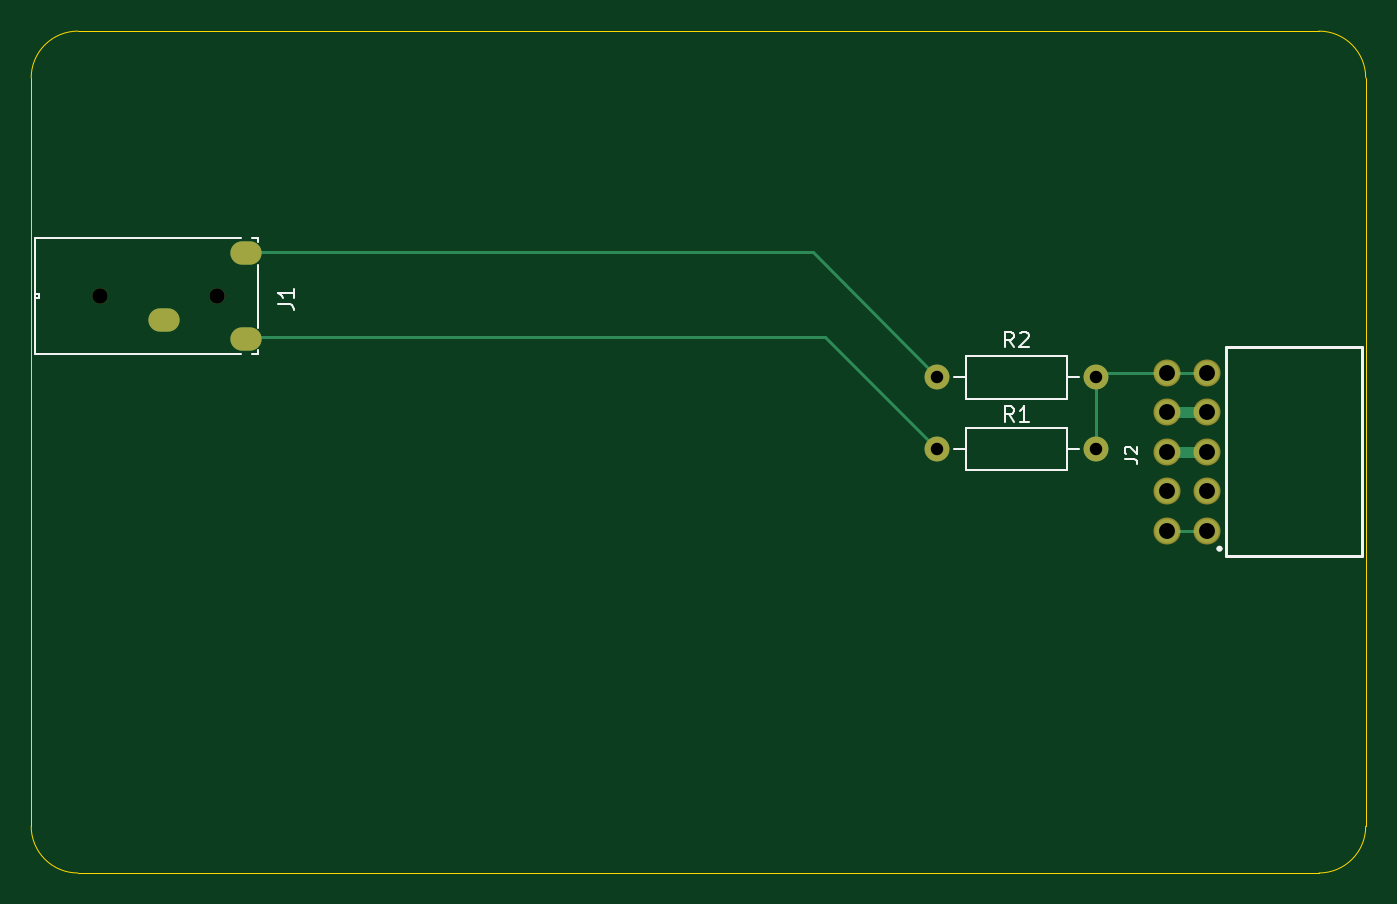
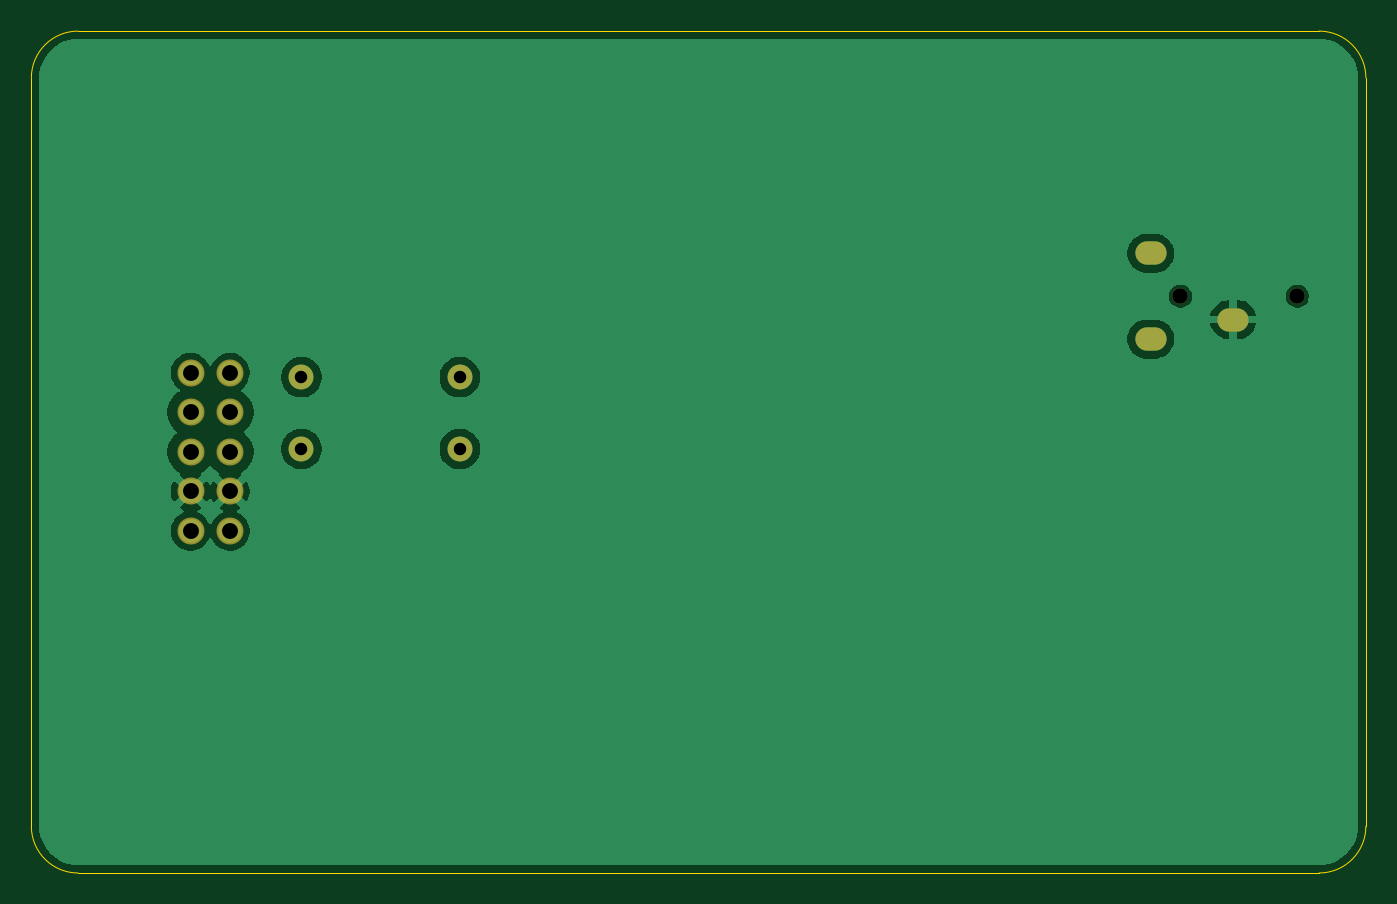
Circuit board: 11 layer files. Board 85.6 x 54.0 mm.
- bottom_copper: auxModule-B_Cu.gbr (29746 bytes)
- bottom_mask: auxModule-B_Mask.gbr (1102 bytes)
- paste: auxModule-B_Paste.gbr (449 bytes)
- bottom_silk: auxModule-B_Silkscreen.gbr (450 bytes)
- outline: auxModule-Edge_Cuts.gbr (981 bytes)
- top_copper: auxModule-F_Cu.gbr (2489 bytes)
- top_mask: auxModule-F_Mask.gbr (1102 bytes)
- paste: auxModule-F_Paste.gbr (449 bytes)
- top_silk: auxModule-F_Silkscreen.gbr (5056 bytes)
- drill: auxModule-NPTH.drl (357 bytes)
- drill: auxModule-PTH.drl (793 bytes)

=== bottom_copper: auxModule-B_Cu.gbr (29746 bytes, source omitted) ===
=== bottom_mask: auxModule-B_Mask.gbr ===
%TF.GenerationSoftware,KiCad,Pcbnew,9.0.6*%
%TF.CreationDate,2026-02-02T16:31:34-05:00*%
%TF.ProjectId,auxModule,6175784d-6f64-4756-9c65-2e6b69636164,1*%
%TF.SameCoordinates,Original*%
%TF.FileFunction,Soldermask,Bot*%
%TF.FilePolarity,Negative*%
%FSLAX46Y46*%
G04 Gerber Fmt 4.6, Leading zero omitted, Abs format (unit mm)*
G04 Created by KiCad (PCBNEW 9.0.6) date 2026-02-02 16:31:34*
%MOMM*%
%LPD*%
G01*
G04 APERTURE LIST*
%ADD10C,1.600000*%
%ADD11C,0.990600*%
%ADD12O,2.006600X1.498600*%
%ADD13C,1.734000*%
G04 APERTURE END LIST*
D10*
%TO.C,R1*%
X134720000Y-82800000D03*
X144880000Y-82800000D03*
%TD*%
D11*
%TO.C,J1*%
X81000000Y-73000000D03*
X88500000Y-73000000D03*
D12*
X85100000Y-74500124D03*
X90400002Y-75749941D03*
X90400002Y-70249942D03*
%TD*%
D10*
%TO.C,R2*%
X134720000Y-78200000D03*
X144880000Y-78200000D03*
%TD*%
D13*
%TO.C,J2*%
X151990000Y-88070000D03*
X149450000Y-88070000D03*
X151990000Y-85530000D03*
X149450000Y-85530000D03*
X151990000Y-82990000D03*
X149450000Y-82990000D03*
X151990000Y-80450000D03*
X149450000Y-80450000D03*
X151990000Y-77910000D03*
X149450000Y-77910000D03*
%TD*%
M02*

=== paste: auxModule-B_Paste.gbr ===
%TF.GenerationSoftware,KiCad,Pcbnew,9.0.6*%
%TF.CreationDate,2026-02-02T16:31:34-05:00*%
%TF.ProjectId,auxModule,6175784d-6f64-4756-9c65-2e6b69636164,1*%
%TF.SameCoordinates,Original*%
%TF.FileFunction,Paste,Bot*%
%TF.FilePolarity,Positive*%
%FSLAX46Y46*%
G04 Gerber Fmt 4.6, Leading zero omitted, Abs format (unit mm)*
G04 Created by KiCad (PCBNEW 9.0.6) date 2026-02-02 16:31:34*
%MOMM*%
%LPD*%
G01*
G04 APERTURE LIST*
G04 APERTURE END LIST*
M02*

=== bottom_silk: auxModule-B_Silkscreen.gbr ===
%TF.GenerationSoftware,KiCad,Pcbnew,9.0.6*%
%TF.CreationDate,2026-02-02T16:31:34-05:00*%
%TF.ProjectId,auxModule,6175784d-6f64-4756-9c65-2e6b69636164,1*%
%TF.SameCoordinates,Original*%
%TF.FileFunction,Legend,Bot*%
%TF.FilePolarity,Positive*%
%FSLAX46Y46*%
G04 Gerber Fmt 4.6, Leading zero omitted, Abs format (unit mm)*
G04 Created by KiCad (PCBNEW 9.0.6) date 2026-02-02 16:31:34*
%MOMM*%
%LPD*%
G01*
G04 APERTURE LIST*
G04 APERTURE END LIST*
M02*

=== outline: auxModule-Edge_Cuts.gbr ===
%TF.GenerationSoftware,KiCad,Pcbnew,9.0.6*%
%TF.CreationDate,2026-02-02T16:31:34-05:00*%
%TF.ProjectId,auxModule,6175784d-6f64-4756-9c65-2e6b69636164,1*%
%TF.SameCoordinates,Original*%
%TF.FileFunction,Profile,NP*%
%FSLAX46Y46*%
G04 Gerber Fmt 4.6, Leading zero omitted, Abs format (unit mm)*
G04 Created by KiCad (PCBNEW 9.0.6) date 2026-02-02 16:31:34*
%MOMM*%
%LPD*%
G01*
G04 APERTURE LIST*
%TA.AperFunction,Profile*%
%ADD10C,0.050000*%
%TD*%
G04 APERTURE END LIST*
D10*
X79600000Y-110000000D02*
G75*
G02*
X76600000Y-107000000I0J3000000D01*
G01*
X76600000Y-107000000D02*
X76600000Y-59000000D01*
X159200000Y-56000000D02*
G75*
G02*
X162200000Y-59000000I0J-3000000D01*
G01*
X79600000Y-110000000D02*
X159200000Y-110000000D01*
X162200000Y-107000000D02*
G75*
G02*
X159200000Y-110000000I-3000000J0D01*
G01*
X76600000Y-59000000D02*
G75*
G02*
X79600000Y-56000000I3000000J0D01*
G01*
X162200000Y-59000000D02*
X162200000Y-107000000D01*
X159200000Y-56000000D02*
X79600000Y-56000000D01*
M02*

=== top_copper: auxModule-F_Cu.gbr ===
%TF.GenerationSoftware,KiCad,Pcbnew,9.0.6*%
%TF.CreationDate,2026-02-02T16:31:34-05:00*%
%TF.ProjectId,auxModule,6175784d-6f64-4756-9c65-2e6b69636164,1*%
%TF.SameCoordinates,Original*%
%TF.FileFunction,Copper,L1,Top*%
%TF.FilePolarity,Positive*%
%FSLAX46Y46*%
G04 Gerber Fmt 4.6, Leading zero omitted, Abs format (unit mm)*
G04 Created by KiCad (PCBNEW 9.0.6) date 2026-02-02 16:31:34*
%MOMM*%
%LPD*%
G01*
G04 APERTURE LIST*
%TA.AperFunction,ComponentPad*%
%ADD10C,1.600000*%
%TD*%
%TA.AperFunction,ComponentPad*%
%ADD11O,2.006600X1.498600*%
%TD*%
%TA.AperFunction,ComponentPad*%
%ADD12C,1.530000*%
%TD*%
%TA.AperFunction,Conductor*%
%ADD13C,0.733882*%
%TD*%
%TA.AperFunction,Conductor*%
%ADD14C,0.200000*%
%TD*%
G04 APERTURE END LIST*
D10*
%TO.P,R1,1*%
%TO.N,Net-(J1-Pad2)*%
X134720000Y-82800000D03*
%TO.P,R1,2*%
%TO.N,Net-(J2-Pad10)*%
X144880000Y-82800000D03*
%TD*%
D11*
%TO.P,J1,1,1*%
%TO.N,GND*%
X85100000Y-74500124D03*
%TO.P,J1,2,2*%
%TO.N,Net-(J1-Pad2)*%
X90400002Y-75749941D03*
%TO.P,J1,3,3*%
%TO.N,Net-(J1-Pad3)*%
X90400002Y-70249942D03*
%TD*%
D10*
%TO.P,R2,1*%
%TO.N,Net-(J1-Pad3)*%
X134720000Y-78200000D03*
%TO.P,R2,2*%
%TO.N,Net-(J2-Pad10)*%
X144880000Y-78200000D03*
%TD*%
D12*
%TO.P,J2,1*%
%TO.N,VPP*%
X151990000Y-88070000D03*
%TO.P,J2,2*%
X149450000Y-88070000D03*
%TO.P,J2,3*%
%TO.N,GND*%
X151990000Y-85530000D03*
%TO.P,J2,4*%
X149450000Y-85530000D03*
%TO.P,J2,5*%
%TO.N,filament-*%
X151990000Y-82990000D03*
%TO.P,J2,6*%
X149450000Y-82990000D03*
%TO.P,J2,7*%
%TO.N,filament+*%
X151990000Y-80450000D03*
%TO.P,J2,8*%
X149450000Y-80450000D03*
%TO.P,J2,9*%
%TO.N,Net-(J2-Pad10)*%
X151990000Y-77910000D03*
%TO.P,J2,10*%
X149450000Y-77910000D03*
%TD*%
D13*
%TO.N,filament-*%
X149450000Y-82990000D02*
X151990000Y-82990000D01*
%TO.N,filament+*%
X149450000Y-80450000D02*
X151990000Y-80450000D01*
D14*
%TO.N,Net-(J2-Pad10)*%
X144880000Y-78200000D02*
X144880000Y-82800000D01*
X145170000Y-77910000D02*
X144880000Y-78200000D01*
X149140000Y-77600000D02*
X149450000Y-77910000D01*
X149450000Y-77910000D02*
X145170000Y-77910000D01*
X149450000Y-77910000D02*
X151990000Y-77910000D01*
%TO.N,VPP*%
X151990000Y-88070000D02*
X149450000Y-88070000D01*
%TO.N,Net-(J1-Pad2)*%
X134720000Y-82800000D02*
X127520000Y-75600000D01*
X90549943Y-75600000D02*
X90400002Y-75749941D01*
X127520000Y-75600000D02*
X90549943Y-75600000D01*
%TO.N,Net-(J1-Pad3)*%
X126720000Y-70200000D02*
X90449944Y-70200000D01*
X90449944Y-70200000D02*
X90400002Y-70249942D01*
X134720000Y-78200000D02*
X126720000Y-70200000D01*
%TD*%
M02*

=== top_mask: auxModule-F_Mask.gbr ===
%TF.GenerationSoftware,KiCad,Pcbnew,9.0.6*%
%TF.CreationDate,2026-02-02T16:31:34-05:00*%
%TF.ProjectId,auxModule,6175784d-6f64-4756-9c65-2e6b69636164,1*%
%TF.SameCoordinates,Original*%
%TF.FileFunction,Soldermask,Top*%
%TF.FilePolarity,Negative*%
%FSLAX46Y46*%
G04 Gerber Fmt 4.6, Leading zero omitted, Abs format (unit mm)*
G04 Created by KiCad (PCBNEW 9.0.6) date 2026-02-02 16:31:34*
%MOMM*%
%LPD*%
G01*
G04 APERTURE LIST*
%ADD10C,1.600000*%
%ADD11C,0.990600*%
%ADD12O,2.006600X1.498600*%
%ADD13C,1.734000*%
G04 APERTURE END LIST*
D10*
%TO.C,R1*%
X134720000Y-82800000D03*
X144880000Y-82800000D03*
%TD*%
D11*
%TO.C,J1*%
X81000000Y-73000000D03*
X88500000Y-73000000D03*
D12*
X85100000Y-74500124D03*
X90400002Y-75749941D03*
X90400002Y-70249942D03*
%TD*%
D10*
%TO.C,R2*%
X134720000Y-78200000D03*
X144880000Y-78200000D03*
%TD*%
D13*
%TO.C,J2*%
X151990000Y-88070000D03*
X149450000Y-88070000D03*
X151990000Y-85530000D03*
X149450000Y-85530000D03*
X151990000Y-82990000D03*
X149450000Y-82990000D03*
X151990000Y-80450000D03*
X149450000Y-80450000D03*
X151990000Y-77910000D03*
X149450000Y-77910000D03*
%TD*%
M02*

=== paste: auxModule-F_Paste.gbr ===
%TF.GenerationSoftware,KiCad,Pcbnew,9.0.6*%
%TF.CreationDate,2026-02-02T16:31:34-05:00*%
%TF.ProjectId,auxModule,6175784d-6f64-4756-9c65-2e6b69636164,1*%
%TF.SameCoordinates,Original*%
%TF.FileFunction,Paste,Top*%
%TF.FilePolarity,Positive*%
%FSLAX46Y46*%
G04 Gerber Fmt 4.6, Leading zero omitted, Abs format (unit mm)*
G04 Created by KiCad (PCBNEW 9.0.6) date 2026-02-02 16:31:34*
%MOMM*%
%LPD*%
G01*
G04 APERTURE LIST*
G04 APERTURE END LIST*
M02*

=== top_silk: auxModule-F_Silkscreen.gbr ===
%TF.GenerationSoftware,KiCad,Pcbnew,9.0.6*%
%TF.CreationDate,2026-02-02T16:31:34-05:00*%
%TF.ProjectId,auxModule,6175784d-6f64-4756-9c65-2e6b69636164,1*%
%TF.SameCoordinates,Original*%
%TF.FileFunction,Legend,Top*%
%TF.FilePolarity,Positive*%
%FSLAX46Y46*%
G04 Gerber Fmt 4.6, Leading zero omitted, Abs format (unit mm)*
G04 Created by KiCad (PCBNEW 9.0.6) date 2026-02-02 16:31:34*
%MOMM*%
%LPD*%
G01*
G04 APERTURE LIST*
%ADD10C,0.150000*%
%ADD11C,0.120000*%
%ADD12C,0.152400*%
%ADD13C,0.200000*%
G04 APERTURE END LIST*
D10*
X139633333Y-81054819D02*
X139300000Y-80578628D01*
X139061905Y-81054819D02*
X139061905Y-80054819D01*
X139061905Y-80054819D02*
X139442857Y-80054819D01*
X139442857Y-80054819D02*
X139538095Y-80102438D01*
X139538095Y-80102438D02*
X139585714Y-80150057D01*
X139585714Y-80150057D02*
X139633333Y-80245295D01*
X139633333Y-80245295D02*
X139633333Y-80388152D01*
X139633333Y-80388152D02*
X139585714Y-80483390D01*
X139585714Y-80483390D02*
X139538095Y-80531009D01*
X139538095Y-80531009D02*
X139442857Y-80578628D01*
X139442857Y-80578628D02*
X139061905Y-80578628D01*
X140585714Y-81054819D02*
X140014286Y-81054819D01*
X140300000Y-81054819D02*
X140300000Y-80054819D01*
X140300000Y-80054819D02*
X140204762Y-80197676D01*
X140204762Y-80197676D02*
X140109524Y-80292914D01*
X140109524Y-80292914D02*
X140014286Y-80340533D01*
X92454819Y-73533333D02*
X93169104Y-73533333D01*
X93169104Y-73533333D02*
X93311961Y-73580952D01*
X93311961Y-73580952D02*
X93407200Y-73676190D01*
X93407200Y-73676190D02*
X93454819Y-73819047D01*
X93454819Y-73819047D02*
X93454819Y-73914285D01*
X93454819Y-72533333D02*
X93454819Y-73104761D01*
X93454819Y-72819047D02*
X92454819Y-72819047D01*
X92454819Y-72819047D02*
X92597676Y-72914285D01*
X92597676Y-72914285D02*
X92692914Y-73009523D01*
X92692914Y-73009523D02*
X92740533Y-73104761D01*
X139633333Y-76284819D02*
X139300000Y-75808628D01*
X139061905Y-76284819D02*
X139061905Y-75284819D01*
X139061905Y-75284819D02*
X139442857Y-75284819D01*
X139442857Y-75284819D02*
X139538095Y-75332438D01*
X139538095Y-75332438D02*
X139585714Y-75380057D01*
X139585714Y-75380057D02*
X139633333Y-75475295D01*
X139633333Y-75475295D02*
X139633333Y-75618152D01*
X139633333Y-75618152D02*
X139585714Y-75713390D01*
X139585714Y-75713390D02*
X139538095Y-75761009D01*
X139538095Y-75761009D02*
X139442857Y-75808628D01*
X139442857Y-75808628D02*
X139061905Y-75808628D01*
X140014286Y-75380057D02*
X140061905Y-75332438D01*
X140061905Y-75332438D02*
X140157143Y-75284819D01*
X140157143Y-75284819D02*
X140395238Y-75284819D01*
X140395238Y-75284819D02*
X140490476Y-75332438D01*
X140490476Y-75332438D02*
X140538095Y-75380057D01*
X140538095Y-75380057D02*
X140585714Y-75475295D01*
X140585714Y-75475295D02*
X140585714Y-75570533D01*
X140585714Y-75570533D02*
X140538095Y-75713390D01*
X140538095Y-75713390D02*
X139966667Y-76284819D01*
X139966667Y-76284819D02*
X140585714Y-76284819D01*
X146747295Y-83456666D02*
X147318723Y-83456666D01*
X147318723Y-83456666D02*
X147433009Y-83494761D01*
X147433009Y-83494761D02*
X147509200Y-83570952D01*
X147509200Y-83570952D02*
X147547295Y-83685237D01*
X147547295Y-83685237D02*
X147547295Y-83761428D01*
X146823485Y-83113809D02*
X146785390Y-83075713D01*
X146785390Y-83075713D02*
X146747295Y-82999523D01*
X146747295Y-82999523D02*
X146747295Y-82809047D01*
X146747295Y-82809047D02*
X146785390Y-82732856D01*
X146785390Y-82732856D02*
X146823485Y-82694761D01*
X146823485Y-82694761D02*
X146899676Y-82656666D01*
X146899676Y-82656666D02*
X146975866Y-82656666D01*
X146975866Y-82656666D02*
X147090152Y-82694761D01*
X147090152Y-82694761D02*
X147547295Y-83151904D01*
X147547295Y-83151904D02*
X147547295Y-82656666D01*
D11*
%TO.C,R1*%
X135760000Y-82800000D02*
X136530000Y-82800000D01*
X143840000Y-82800000D02*
X143070000Y-82800000D01*
X136530000Y-81430000D02*
X143070000Y-81430000D01*
X143070000Y-84170000D01*
X136530000Y-84170000D01*
X136530000Y-81430000D01*
D12*
%TO.C,J1*%
X76873001Y-69278900D02*
X76873001Y-76721100D01*
X76873001Y-72873000D02*
X76873001Y-73127000D01*
X76873001Y-73127000D02*
X77127001Y-73127000D01*
X76873001Y-76721100D02*
X90053150Y-76721100D01*
X77127001Y-72873000D02*
X76873001Y-72873000D01*
X77127001Y-73127000D02*
X77127001Y-72873000D01*
X90052823Y-69278900D02*
X76873001Y-69278900D01*
X90746854Y-76721100D02*
X91122401Y-76721100D01*
X91122401Y-69278900D02*
X90747181Y-69278900D01*
X91122401Y-69514010D02*
X91122401Y-69278900D01*
X91122401Y-75014009D02*
X91122401Y-70985874D01*
X91122401Y-76721100D02*
X91122401Y-76485873D01*
D11*
%TO.C,R2*%
X135760000Y-78200000D02*
X136530000Y-78200000D01*
X143840000Y-78200000D02*
X143070000Y-78200000D01*
X136530000Y-76830000D02*
X143070000Y-76830000D01*
X143070000Y-79570000D01*
X136530000Y-79570000D01*
X136530000Y-76830000D01*
D13*
%TO.C,J2*%
X153250000Y-76290000D02*
X161950000Y-76290000D01*
X153250000Y-89690000D02*
X153250000Y-76290000D01*
X161950000Y-76290000D02*
X161950000Y-89690000D01*
X161950000Y-89690000D02*
X153250000Y-89690000D01*
X152920000Y-89200000D02*
G75*
G02*
X152720000Y-89200000I-100000J0D01*
G01*
X152720000Y-89200000D02*
G75*
G02*
X152920000Y-89200000I100000J0D01*
G01*
%TD*%
M02*

=== drill: auxModule-NPTH.drl ===
M48
; DRILL file {KiCad 9.0.6} date 2026-02-02T16:31:39-0500
; FORMAT={-:-/ absolute / metric / decimal}
; #@! TF.CreationDate,2026-02-02T16:31:39-05:00
; #@! TF.GenerationSoftware,Kicad,Pcbnew,9.0.6
; #@! TF.FileFunction,NonPlated,1,2,NPTH
FMAT,2
METRIC
; #@! TA.AperFunction,NonPlated,NPTH,ComponentDrill
T1C0.991
%
G90
G05
T1
X81.0Y-73.0
X88.5Y-73.0
M30

=== drill: auxModule-PTH.drl ===
M48
; DRILL file {KiCad 9.0.6} date 2026-02-02T16:31:39-0500
; FORMAT={-:-/ absolute / metric / decimal}
; #@! TF.CreationDate,2026-02-02T16:31:39-05:00
; #@! TF.GenerationSoftware,Kicad,Pcbnew,9.0.6
; #@! TF.FileFunction,Plated,1,2,PTH
FMAT,2
METRIC
; #@! TA.AperFunction,Plated,PTH,ComponentDrill
T1C0.800
; #@! TA.AperFunction,Plated,PTH,ComponentDrill
T2C0.991
; #@! TA.AperFunction,Plated,PTH,ComponentDrill
T3C1.020
%
G90
G05
T1
X134.72Y-78.2
X134.72Y-82.8
X144.88Y-78.2
X144.88Y-82.8
T3
X149.45Y-77.91
X149.45Y-80.45
X149.45Y-82.99
X149.45Y-85.53
X149.45Y-88.07
X151.99Y-77.91
X151.99Y-80.45
X151.99Y-82.99
X151.99Y-85.53
X151.99Y-88.07
T2
G00X85.354Y-74.5
M15
G01X84.846Y-74.5
M16
G05
G00X90.654Y-70.25
M15
G01X90.146Y-70.25
M16
G05
G00X90.654Y-75.75
M15
G01X90.146Y-75.75
M16
G05
M30
